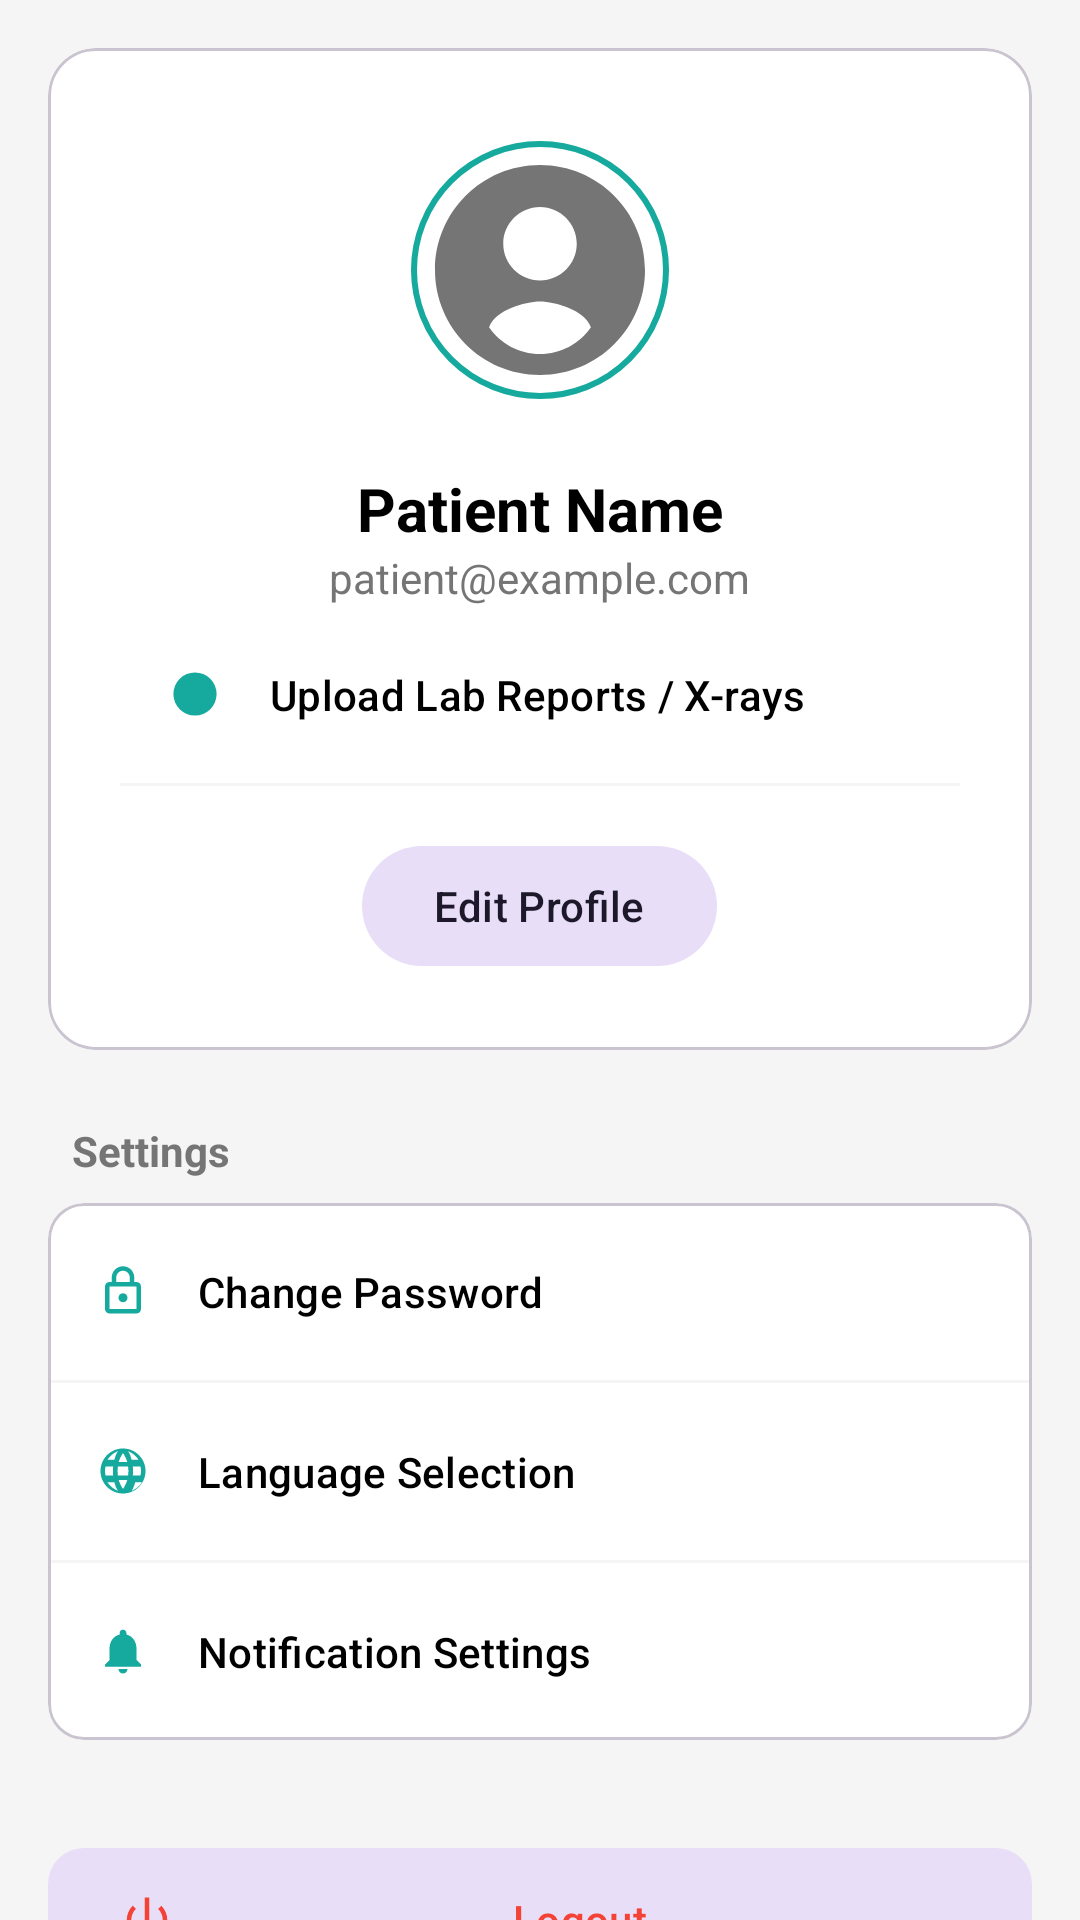

Here is an Android app screen rendered from its layout file. Give the layout XML and the strings, colors and styles it references.
<!-- AndroidManifest.xml: application theme Theme.UMMATELEMEDICINEAPP -->
<!-- res/layout/fragment_profile.xml -->
<?xml version="1.0" encoding="utf-8"?>
<androidx.core.widget.NestedScrollView xmlns:android="http://schemas.android.com/apk/res/android"
    xmlns:app="http://schemas.android.com/apk/res-auto"
    android:layout_width="match_parent"
    android:layout_height="match_parent"
    android:background="@color/soft_gray">

    <LinearLayout
        android:layout_width="match_parent"
        android:layout_height="wrap_content"
        android:orientation="vertical"
        android:padding="16dp">

        <com.google.android.material.card.MaterialCardView
            android:layout_width="match_parent"
            android:layout_height="wrap_content"
            app:cardCornerRadius="16dp"
            app:cardElevation="0dp">

            <LinearLayout
                android:layout_width="match_parent"
                android:layout_height="wrap_content"
                android:gravity="center"
                android:orientation="vertical"
                android:padding="24dp">

                <com.google.android.material.imageview.ShapeableImageView
                    android:id="@+id/ivProfileImage"
                    android:layout_width="100dp"
                    android:layout_height="100dp"
                    android:scaleType="centerCrop"
                    android:src="@drawable/ic_patient_avatar"
                    android:padding="8dp"
                    android:background="@color/white"
                    app:shapeAppearanceOverlay="@style/ShapeAppearance.Material3.Corner.Full"
                    app:strokeColor="@color/primary_blue"
                    app:strokeWidth="2dp"
                    android:clickable="true"
                    android:focusable="true"
                    android:foreground="?attr/selectableItemBackground"/>

                <TextView
                    android:id="@+id/tvProfileName"
                    android:layout_width="wrap_content"
                    android:layout_height="wrap_content"
                    android:layout_marginTop="16dp"
                    android:text="Patient Name"
                    android:textColor="@color/black"
                    android:textSize="20sp"
                    android:textStyle="bold" />

                <TextView
                    android:id="@+id/tvProfileEmail"
                    android:layout_width="wrap_content"
                    android:layout_height="wrap_content"
                    android:text="patient@example.com"
                    android:textColor="@color/text_gray"
                    android:textSize="14sp" />

                <TextView
                    android:id="@+id/tvPatientVerifiedBadge"
                    android:layout_width="wrap_content"
                    android:layout_height="wrap_content"
                    android:layout_marginTop="8dp"
                    android:background="@drawable/bg_status_confirmed"
                    android:drawableStart="@android:drawable/checkbox_on_background"
                    android:drawablePadding="4dp"
                    android:paddingHorizontal="12dp"
                    android:paddingVertical="4dp"
                    android:text="Verified Account"
                    android:textColor="@android:color/holo_green_dark"
                    android:textSize="11sp"
                    android:textStyle="bold"
                    android:visibility="gone"
                    app:drawableTint="@android:color/holo_green_dark" />

                <com.google.android.material.button.MaterialButton
                    android:id="@+id/btnUploadReports"
                    style="@style/Widget.Material3.Button.TextButton"
                    android:layout_width="match_parent"
                    android:layout_height="wrap_content"
                    android:gravity="start|center_vertical"
                    android:padding="16dp"
                    android:text="Upload Lab Reports / X-rays"
                    android:textColor="@color/black"
                    app:icon="@drawable/ic_onboarding_telehealth"
                    app:iconPadding="16dp"
                    app:iconTint="@color/primary_blue" />

                <View
                    android:layout_width="match_parent"
                    android:layout_height="1dp"
                    android:background="@color/soft_gray" />

                <com.google.android.material.button.MaterialButton
                    android:id="@+id/btnEditProfile"
                    style="@style/Widget.Material3.Button.TonalButton"
                    android:layout_width="wrap_content"
                    android:layout_height="wrap_content"
                    android:layout_marginTop="16dp"
                    android:text="Edit Profile" />

            </LinearLayout>
        </com.google.android.material.card.MaterialCardView>

        <TextView
            android:layout_width="wrap_content"
            android:layout_height="wrap_content"
            android:layout_marginTop="24dp"
            android:layout_marginStart="8dp"
            android:text="Settings"
            android:textColor="@color/text_gray"
            android:textSize="14sp"
            android:textStyle="bold" />

        <com.google.android.material.card.MaterialCardView
            android:layout_width="match_parent"
            android:layout_height="wrap_content"
            android:layout_marginTop="8dp"
            app:cardCornerRadius="12dp"
            app:cardElevation="0dp">

            <LinearLayout
                android:layout_width="match_parent"
                android:layout_height="wrap_content"
                android:orientation="vertical">

                <com.google.android.material.button.MaterialButton
                    android:id="@+id/btnChangePassword"
                    style="@style/Widget.Material3.Button.TextButton"
                    android:layout_width="match_parent"
                    android:layout_height="wrap_content"
                    android:gravity="start|center_vertical"
                    android:padding="16dp"
                    android:text="Change Password"
                    android:textColor="@color/black"
                    app:icon="@drawable/ic_settings_password"
                    app:iconPadding="16dp"
                    app:iconTint="@color/primary_blue" />

                <View
                    android:layout_width="match_parent"
                    android:layout_height="1dp"
                    android:background="@color/soft_gray" />

                <com.google.android.material.button.MaterialButton
                    android:id="@+id/btnLanguage"
                    style="@style/Widget.Material3.Button.TextButton"
                    android:layout_width="match_parent"
                    android:layout_height="wrap_content"
                    android:gravity="start|center_vertical"
                    android:padding="16dp"
                    android:text="Language Selection"
                    android:textColor="@color/black"
                    app:icon="@drawable/ic_settings_language"
                    app:iconPadding="16dp"
                    app:iconTint="@color/primary_blue" />

                <View
                    android:layout_width="match_parent"
                    android:layout_height="1dp"
                    android:background="@color/soft_gray" />

                <com.google.android.material.button.MaterialButton
                    android:id="@+id/btnNotifications"
                    style="@style/Widget.Material3.Button.TextButton"
                    android:layout_width="match_parent"
                    android:layout_height="wrap_content"
                    android:gravity="start|center_vertical"
                    android:padding="16dp"
                    android:text="Notification Settings"
                    android:textColor="@color/black"
                    app:icon="@drawable/ic_settings_notifications"
                    app:iconPadding="16dp"
                    app:iconTint="@color/primary_blue" />

            </LinearLayout>
        </com.google.android.material.card.MaterialCardView>

        <com.google.android.material.button.MaterialButton
            android:id="@+id/btnLogout"
            style="@style/Widget.Material3.Button.TonalButton"
            android:layout_width="match_parent"
            android:layout_height="56dp"
            android:layout_marginTop="32dp"
            android:text="Logout"
            android:textColor="@color/emergency_red"
            app:cornerRadius="12dp"
            app:icon="@android:drawable/ic_lock_power_off"
            app:iconTint="@color/emergency_red" />

    </LinearLayout>
</androidx.core.widget.NestedScrollView>
<!-- resources referenced by this layout -->
<resources>
  <color name="black">#FF000000</color>
  <color name="emergency_red">#F44336</color>
  <color name="primary_blue">#16A99D</color>
  <color name="soft_gray">#F5F5F5</color>
  <color name="text_gray">#757575</color>
  <color name="white">#FFFFFFFF</color>
  <!-- drawable ic_onboarding_telehealth (drawable) -->
  <vector xmlns:android="http://schemas.android.com/apk/res/android"
      android:width="200dp"
      android:height="200dp"
      android:viewportWidth="100"
      android:viewportHeight="100">
      <path
          android:fillColor="#F3E5F5"
          android:pathData="M50,50m-40,0a40,40 0,1 1,80 0a40,40 0,1 1,-80 0" />
      <path
          android:fillColor="@color/primary_blue"
          android:pathData="M72,35H28c-2.2,0 -4,1.8 -4,4v22c0,2.2 1.8,4 4,4h44c2.2,0 4,-1.8 4,-4V39C76,36.8 74.2,35 72,35zM72,61H28V39h44V61z" />
      <path
          android:fillColor="@color/primary_blue"
          android:pathData="M50,65c-8,0 -15,4 -15,10v2h30v-2C65,69 58,65 50,65z" />
  </vector>
  <!-- drawable ic_patient_avatar (drawable) -->
  <vector xmlns:android="http://schemas.android.com/apk/res/android"
      android:width="24dp"
      android:height="24dp"
      android:viewportWidth="24"
      android:viewportHeight="24">
      <path
          android:fillColor="#757575"
          android:pathData="M12,2C6.48,2 2,6.48 2,12s4.48,10 10,10 10,-4.48 10,-10S17.52,2 12,2zM12,6c1.93,0 3.5,1.57 3.5,3.5S13.93,13 12,13s-3.5,-1.57 -3.5,-3.5S10.07,6 12,6zM12,20c-2.03,0 -3.8,-1.02 -4.85,-2.55C7.71,15.83 10.57,15 12,15s4.29,0.83 4.85,2.45C15.8,18.98 14.03,20 12,20z"/>
  </vector>
  <!-- drawable ic_settings_notifications (drawable) -->
  <vector xmlns:android="http://schemas.android.com/apk/res/android"
      android:width="24dp"
      android:height="24dp"
      android:viewportWidth="24"
      android:viewportHeight="24">
      <path
          android:fillColor="@color/primary_blue"
          android:pathData="M12,22c1.1,0 2,-0.9 2,-2h-4c0,1.1 0.9,2 2,2zM18,16v-5c0,-3.07 -1.63,-5.64 -4.5,-6.32V4c0,-0.83 -0.67,-1.5 -1.5,-1.5s-1.5,0.67 -1.5,1.5v0.68C7.64,5.36 6,7.92 6,11v5l-2,2v1h16v-1l-2,-2z"/>
  </vector>
  <!-- drawable ic_settings_password (drawable) -->
  <vector xmlns:android="http://schemas.android.com/apk/res/android"
      android:width="24dp"
      android:height="24dp"
      android:viewportWidth="24"
      android:viewportHeight="24">
      <path
          android:fillColor="@color/primary_blue"
          android:pathData="M18,8h-1L17,6c0,-2.76 -2.24,-5 -5,-5S7,3.24 7,6v2L6,8c-1.1,0 -2,0.9 -2,2v10c0,1.1 0.9,2 2,2h12c1.1,0 2,-0.9 2,-2L20,10c0,-1.1 -0.9,-2 -2,-2zM9,6c0,-1.66 1.34,-3 3,-3s3,1.34 3,3v2L9,8L9,6zM18,20L6,20L6,10h12v10zM12,17c1.1,0 2,-0.9 2,-2s-0.9,-2 -2,-2 -2,0.9 -2,2 0.9,2 2,2z"/>
  </vector>
  <style name="ShapeAppearance.Material3.Corner.Full" parent="">
          <item name="cornerSize">50%</item>
      </style>
  <style name="Theme.UMMATELEMEDICINEAPP" parent="Base.Theme.UMMATELEMEDICINEAPP" />
  <style name="Base.Theme.UMMATELEMEDICINEAPP" parent="Theme.Material3.Light.NoActionBar">
          
          <item name="colorPrimary">@color/primary_brand</item>
          <item name="colorPrimaryVariant">@color/primary_dark_brand</item>
          <item name="colorOnPrimary">@color/white</item>
          <item name="android:statusBarColor">@color/primary_brand</item>
          <item name="colorSecondary">@color/primary_brand</item>
          <item name="android:windowBackground">@color/white</item>
          <item name="colorSurface">@color/white</item>
          <item name="colorOnSurface">@color/primary_dark_brand</item>
      </style>
  <color name="primary_brand">#16A99D</color>
  <color name="primary_dark_brand">#0C3E6E</color>
</resources>
